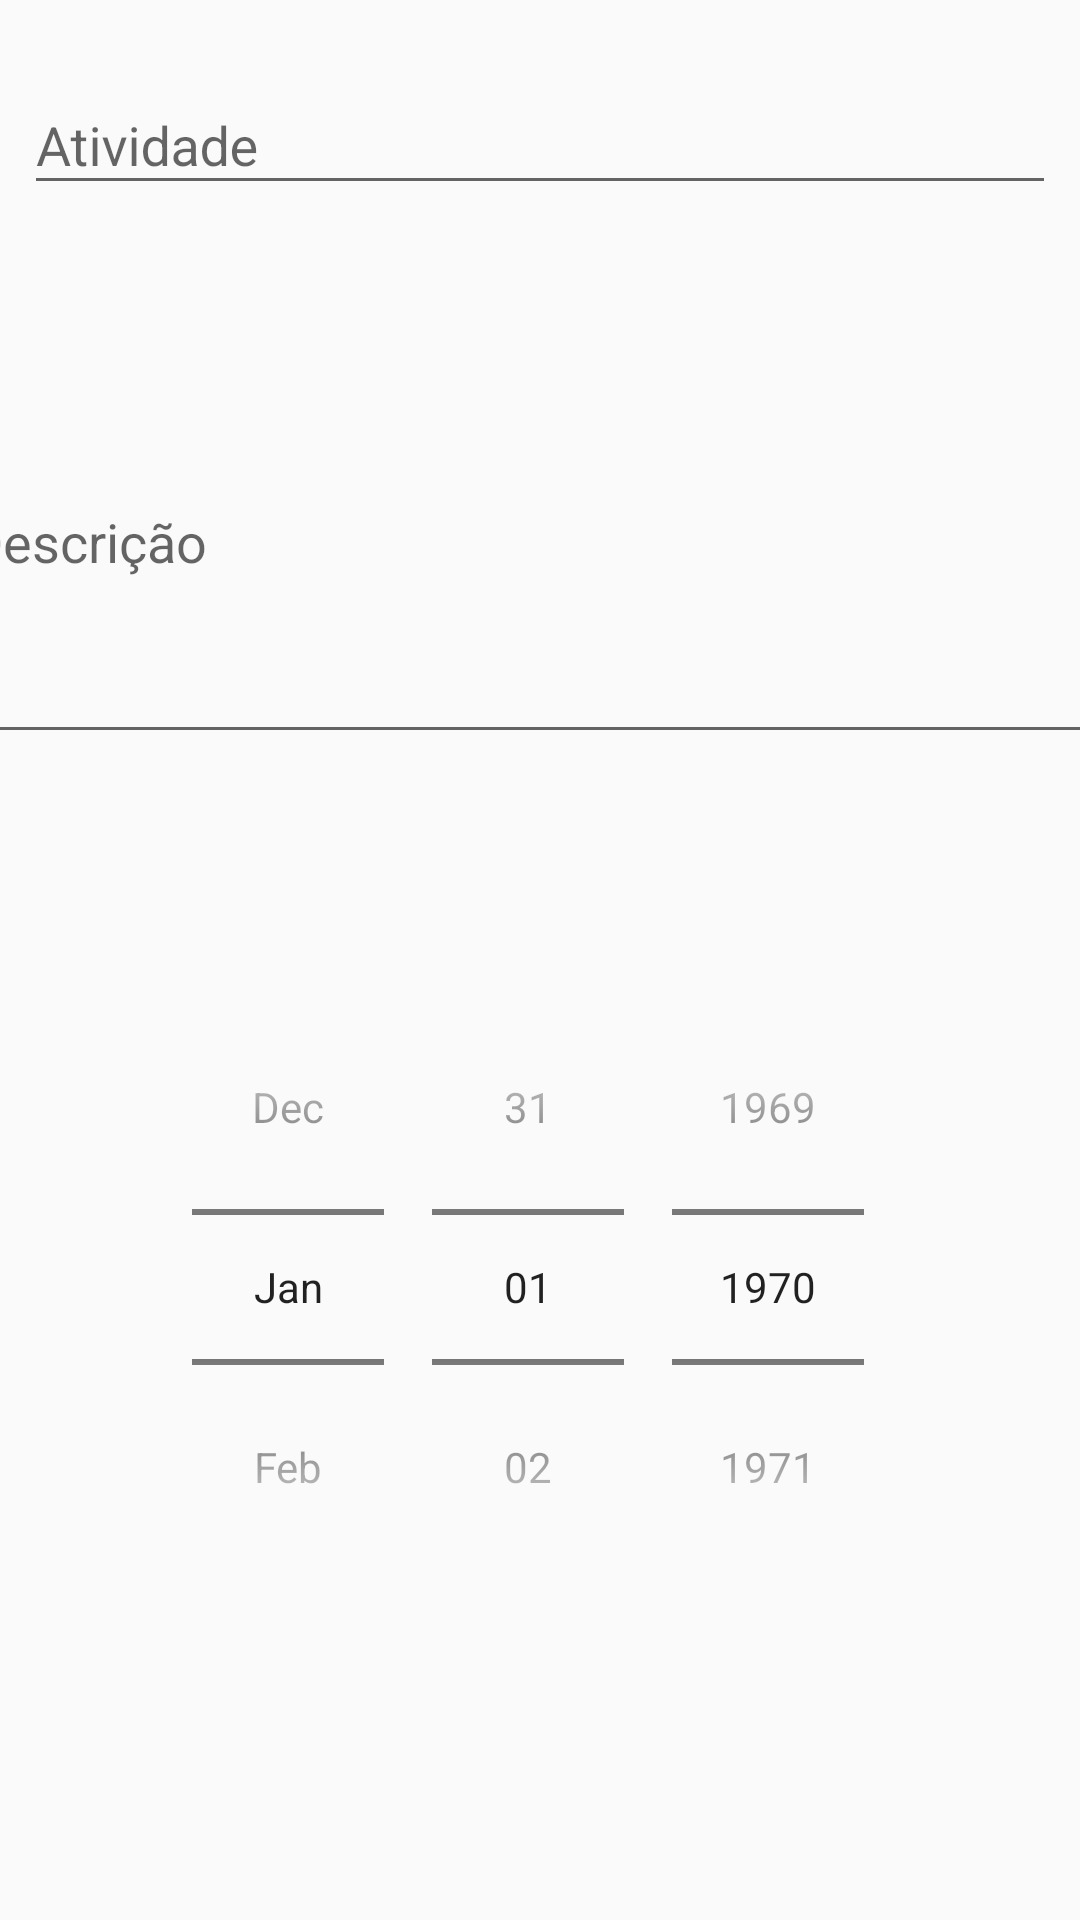

Produce the Android XML layout that renders to this screen, including the resource entries it uses.
<!-- AndroidManifest.xml: application theme AppTheme -->
<!-- res/layout/activity_atividades_extracur__add.xml -->
<?xml version="1.0" encoding="utf-8"?>
<android.support.constraint.ConstraintLayout xmlns:android="http://schemas.android.com/apk/res/android"
    xmlns:app="http://schemas.android.com/apk/res-auto"
    xmlns:tools="http://schemas.android.com/tools"
    android:layout_width="match_parent"
    android:layout_height="match_parent"
    tools:context=".AtividadesExtracur_Add">

    <android.support.design.widget.TextInputLayout
        android:id="@+id/textInputLayout1"
        android:layout_width="0dp"
        android:layout_height="wrap_content"
        android:layout_marginStart="8dp"
        android:layout_marginTop="16dp"
        android:layout_marginEnd="8dp"
        android:layout_marginBottom="29dp"
        app:layout_constraintBottom_toTopOf="@+id/textInputLayout2"
        app:layout_constraintEnd_toEndOf="parent"
        app:layout_constraintStart_toStartOf="parent"
        app:layout_constraintTop_toTopOf="parent">

        <android.support.design.widget.TextInputEditText
            android:layout_width="match_parent"
            android:layout_height="wrap_content"
            android:hint="@string/atividade" />
    </android.support.design.widget.TextInputLayout>

    <android.support.design.widget.TextInputLayout
        android:id="@+id/textInputLayout2"
        android:layout_width="390dp"
        android:layout_height="0dp"
        android:layout_marginBottom="341dp"
        app:layout_constraintBottom_toBottomOf="parent"
        app:layout_constraintEnd_toEndOf="parent"
        app:layout_constraintStart_toStartOf="parent"
        app:layout_constraintTop_toBottomOf="@+id/textInputLayout1">

        <android.support.design.widget.TextInputEditText
            android:layout_width="match_parent"
            android:layout_height="143dp"
            android:hint="@string/descri_o"/>
    </android.support.design.widget.TextInputLayout>

    <DatePicker
        android:id="@+id/datePicker1"
        android:layout_width="314dp"
        android:layout_height="301dp"
        android:layout_marginBottom="16dp"
        android:calendarViewShown="false"
        android:datePickerMode="spinner"
        app:layout_constraintBottom_toBottomOf="parent"
        app:layout_constraintEnd_toEndOf="parent"
        app:layout_constraintStart_toStartOf="parent" />

</android.support.constraint.ConstraintLayout>
<!-- resources referenced by this layout -->
<resources>
  <string name="atividade">Atividade</string>
  <string name="descri_o">Descrição</string>
  <style name="AppTheme" parent="Theme.AppCompat.Light.DarkActionBar">
          
          <item name="colorPrimary">@color/colorPrimary</item>
          <item name="colorPrimaryDark">@color/colorPrimaryDark</item>
          <item name="colorAccent">@color/colorAccent</item>
      </style>
  <!-- not gathered from this repository: default colours our renderer supplied (Android Studio template values) -->
  <color name="colorPrimary">#FF6200EE</color>
  <color name="colorPrimaryDark">#FF3700B3</color>
  <color name="colorAccent">#FF03DAC5</color>
</resources>
